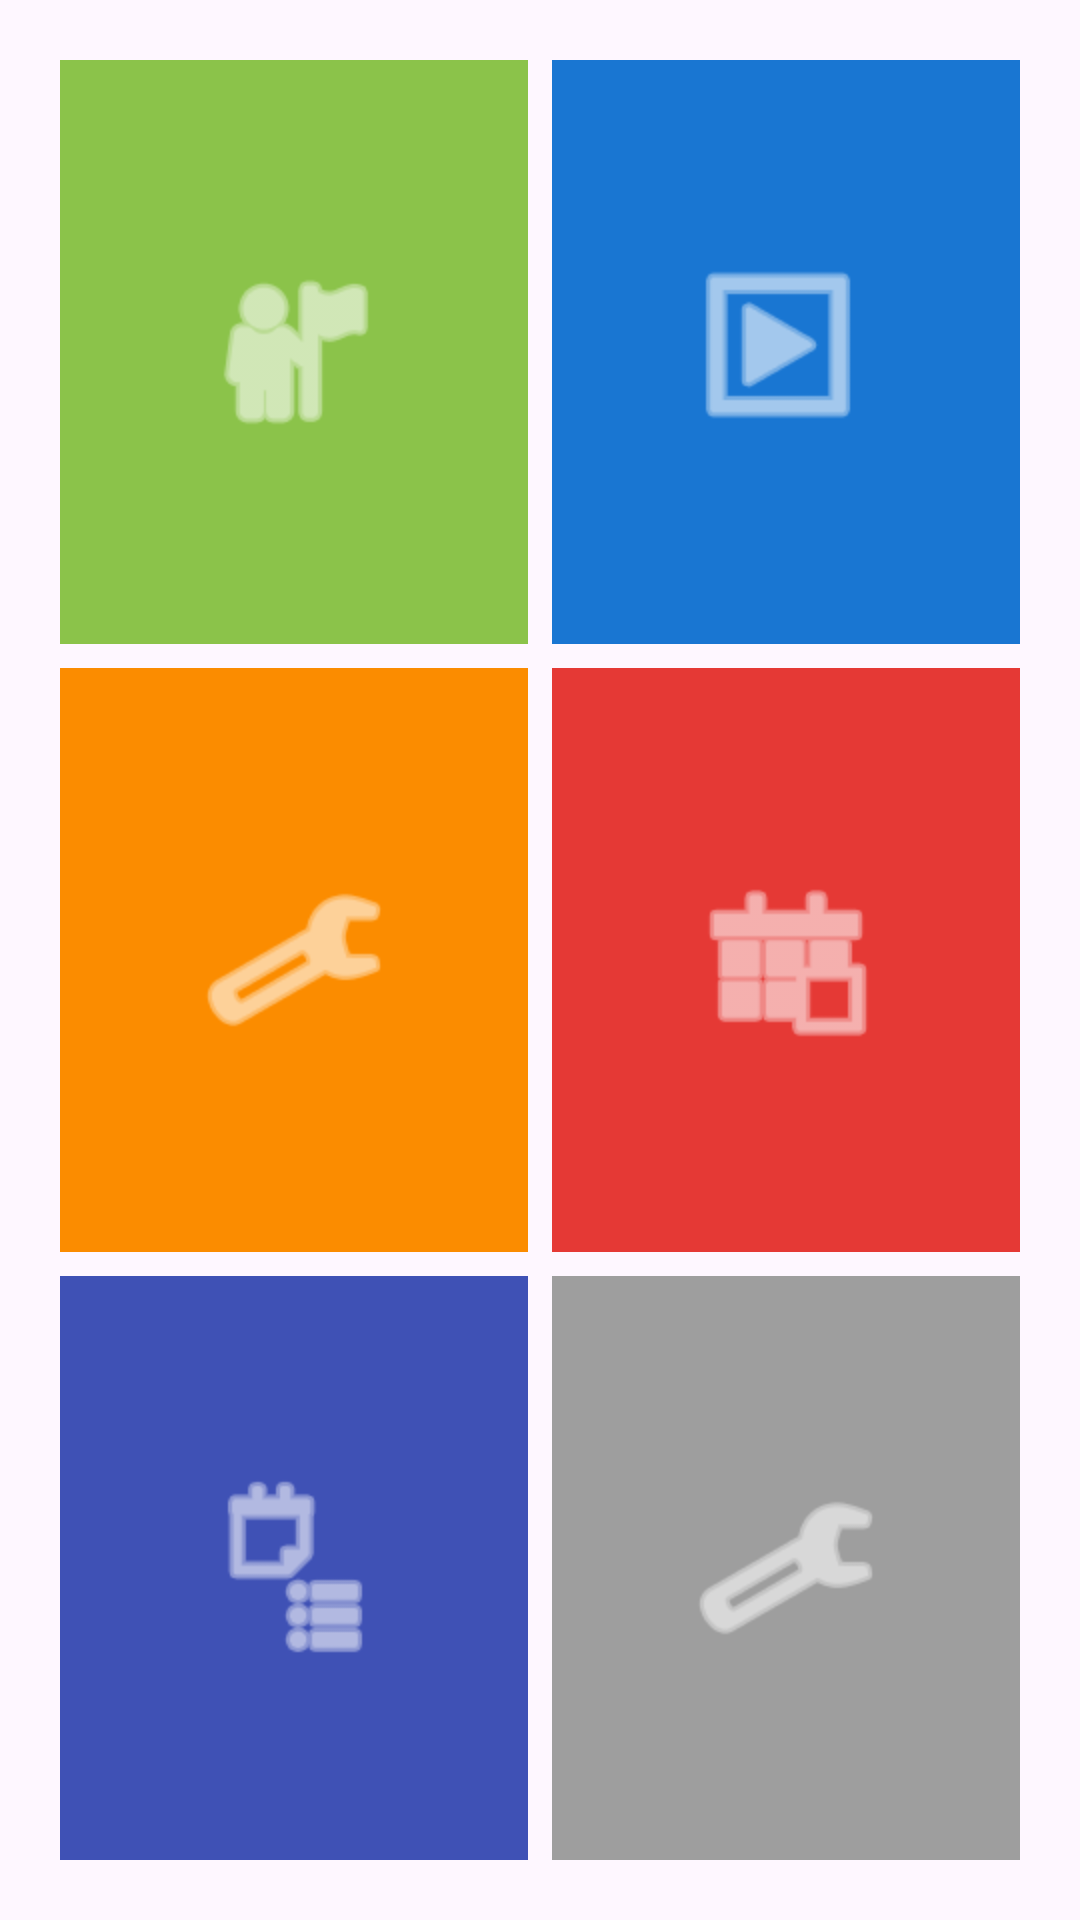

The Android layout XML behind this screen, and the referenced resources:
<!-- AndroidManifest.xml: application theme Theme.AndroidRecursosYEstilos -->
<!-- res/layout/activity_main9.xml -->
<?xml version="1.0" encoding="utf-8"?>
<GridLayout xmlns:android="http://schemas.android.com/apk/res/android"
    android:layout_width="match_parent"
    android:layout_height="match_parent"
    android:alignmentMode="alignBounds"
    android:columnCount="2"
    android:rowCount="3"
    android:padding="16dp"
    android:useDefaultMargins="true">

    
    <LinearLayout
        android:layout_width="0dp"
        android:layout_height="0dp"
        android:layout_rowWeight="1"
        android:layout_columnWeight="1"
        android:background="#8BC34A"
        android:gravity="center"
        android:orientation="vertical">
        <ImageView
            android:layout_width="64dp"
            android:layout_height="64dp"
            android:src="@android:drawable/ic_menu_myplaces"
            android:tint="#FFFFFF" />
    </LinearLayout>

    
    <LinearLayout
        android:layout_width="0dp"
        android:layout_height="0dp"
        android:layout_rowWeight="1"
        android:layout_columnWeight="1"
        android:background="#1976D2"
        android:gravity="center"
        android:orientation="vertical">
        <ImageView
            android:layout_width="64dp"
            android:layout_height="64dp"
            android:src="@android:drawable/ic_menu_slideshow"
            android:tint="#FFFFFF" />
    </LinearLayout>

    
    <LinearLayout
        android:layout_width="0dp"
        android:layout_height="0dp"
        android:layout_rowWeight="1"
        android:layout_columnWeight="1"
        android:background="#FB8C00"
        android:gravity="center"
        android:orientation="vertical">
        <ImageView
            android:layout_width="64dp"
            android:layout_height="64dp"
            android:src="@android:drawable/ic_menu_manage"
            android:tint="#FFFFFF" />
    </LinearLayout>

    
    <LinearLayout
        android:layout_width="0dp"
        android:layout_height="0dp"
        android:layout_rowWeight="1"
        android:layout_columnWeight="1"
        android:background="#E53935"
        android:gravity="center"
        android:orientation="vertical">
        <ImageView
            android:layout_width="64dp"
            android:layout_height="64dp"
            android:src="@android:drawable/ic_menu_today"
            android:tint="#FFFFFF" />
    </LinearLayout>

    
    <LinearLayout
        android:layout_width="0dp"
        android:layout_height="0dp"
        android:layout_rowWeight="1"
        android:layout_columnWeight="1"
        android:background="#3F51B5"
        android:gravity="center"
        android:orientation="vertical">
        <ImageView
            android:layout_width="64dp"
            android:layout_height="64dp"
            android:src="@android:drawable/ic_menu_agenda"
            android:tint="#FFFFFF" />
    </LinearLayout>

    
    <LinearLayout
        android:layout_width="0dp"
        android:layout_height="0dp"
        android:layout_rowWeight="1"
        android:layout_columnWeight="1"
        android:background="#9E9E9E"
        android:gravity="center"
        android:orientation="vertical">
        <ImageView
            android:layout_width="64dp"
            android:layout_height="64dp"
            android:src="@android:drawable/ic_menu_manage"
            android:tint="#FFFFFF" />
    </LinearLayout>

</GridLayout>
<!-- resources referenced by this layout -->
<resources>
  <style name="Theme.AndroidRecursosYEstilos" parent="Base.Theme.AndroidRecursosYEstilos" />
  <style name="Base.Theme.AndroidRecursosYEstilos" parent="Theme.Material3.DayNight.NoActionBar">
          
          
      </style>
</resources>
